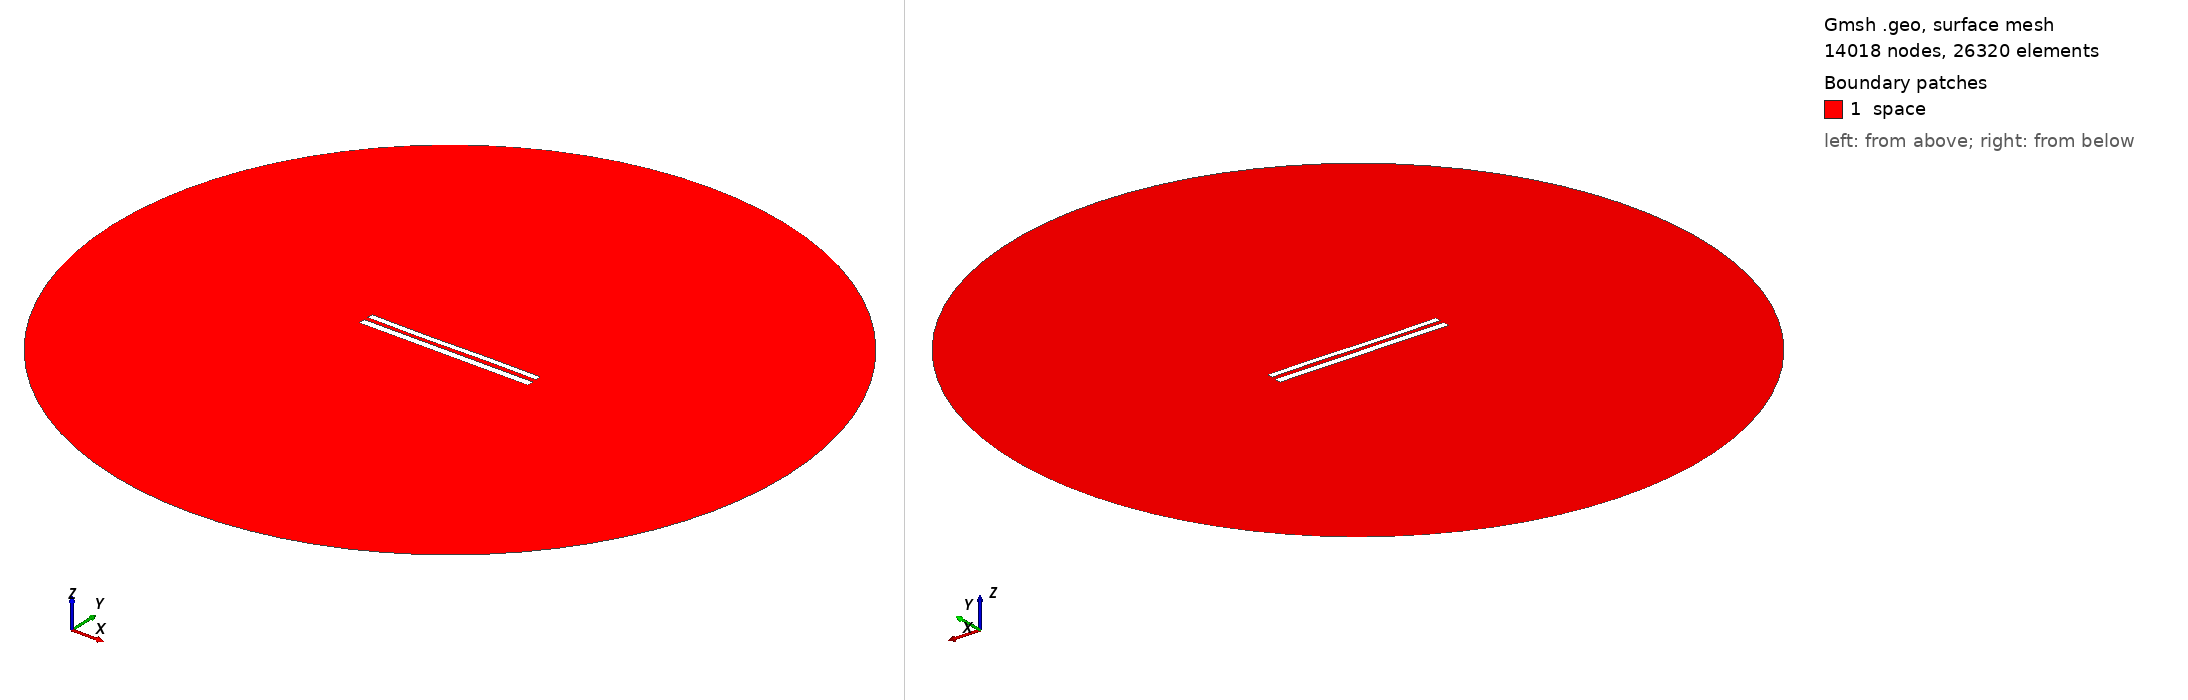

Gmsh geometry script, surface-meshed: 14018 nodes, 26320 surface elements. Boundary patches (legend numbers): 1 space. Left view from above one corner, right view from below the opposite corner. Legend entries are the model's physical surfaces. The drawing asked Gmsh for element sizes between 1% and 20% of the model's largest extent; the script's own settings can give other sizes.

=== 9153.geo (drawn) ===
//---------------------------------------
// Geometry kernel
//---------------------------------------

SetFactory("OpenCASCADE");



//---------------------------------------
// Parameters of the geometry
//---------------------------------------

// Overetch of the upper plate
overetch = 0.25;

// Distance between the plates
distance = 2.5;

// Discretization over the x axis (for the deformation)
nx = 50; 

// Length of the plate
L = 100 - overetch; 

// Number of modes
n = 4; 

// 1st mode coefficient
coeff(1) = 0.07499999999999998;
beta(1) = 0.596864 * 3.1415926535 / L;

// 2nd mode coefficient
coeff(2) = -0.075;
beta(2) = 1.49418 * 3.1415926535 / L;

// 3rd mode coefficient
coeff(3) = -0.15;
beta(3) = 2.50025 * 3.1415926535 / L;

// 4th mode coefficient
coeff(4) = 0.0;
beta(4) = 3.49999 * 3.1415926535 / L;



//---------------------------------------
// Upper plate (deformed rectangle)
//---------------------------------------

// Coordiantes of the upper plate
xmin = -50;
xmax = 50 - overetch;

// Height of the upper plate
yheight = 4 - 2 * overetch;

// Indexes of the points
UpperID[] = {};
LowerID[] = {};
LeftID[] = {};
RightID[] = {};

// Point index
p = 1;

// Horizontal edges
For i In {1:nx}
    x = xmin + (i-1)*(xmax - xmin)/(nx-1);

    y_bottom = distance / 2 + overetch;
    For j In {1:n}
        C = (Cosh(beta(j)*L) + Cos(beta(j)*L)) / (Sinh(beta(j)*L) + Sin(beta(j)*L));
        y_bottom  = y_bottom + coeff(j) * (Cosh(beta(j)*(x+50)) - Cos(beta(j)*(x+50)) - C * (Sinh(beta(j)*(x+50)) - Sin(beta(j)*(x+50))));
    EndFor

    y_top = y_bottom + yheight;

    Point(p) = {x, y_top, 0, 1.0};
    UpperID[i] = p;
    p = p + 1;

    Point(p) = {x, y_bottom, 0, 1.0};
    LowerID[i] = p;
    p = p + 1;
EndFor

// Create point lists
UpperPts[] = {}; LowerPts[] = {};
For i In {1:nx}
  UpperPts[] += {UpperID[i]};
  LowerPts[] += {LowerID[i]};
EndFor

// Build splines
Spline(1) = {UpperPts[]};
Spline(2) = {LowerPts[]};
Line(3) = {LowerPts[nx-1], UpperPts[nx-1]};
Line(4) = {LowerPts[0], UpperPts[0]};

// Build the plane surface
Curve Loop(1) = {2, 3, -1, -4};
Plane Surface(1) = {1};



//---------------------------------------
// Lower plate (rectangle)
//---------------------------------------

// Vertices
Point(1001) = {-50, -1, 0, 1.0};
Point(1002) = { 50, -1, 0, 1.0};
Point(1003) = { 50,  -5, 0, 1.0};
Point(1004) = {-50,  -5, 0, 1.0};

// Edges
Line(5) = {1001, 1002};
Line(6) = {1002, 1003};
Line(7) = {1003, 1004};
Line(8) = {1004, 1001};

// Plane surface
Line Loop(2) = {5, 6, 7, 8};
Plane Surface(2) = {2}; 



//---------------------------------------
// Outer (fictious) boundary
//---------------------------------------

// Points
Point(1005) = {0, 0, 0};       // Center
Point(1006) = {200, 0, 0};     // Start point
Point(1007) = {0, 200, 0};     // 90 degrees
Point(1008) = {-200, 0, 0};    // 180 degrees
Point(1009) = {0, -200, 0};    // 270 degrees

// Circle arcs (each needs start, center, end)
Circle(9) = {1006, 1005, 1007};
Circle(10) = {1007, 1005, 1008};
Circle(11) = {1008, 1005, 1009};
Circle(12) = {1009, 1005, 1006};

// Plane surface for the entire domain
Curve Loop(3) = {9, 10, 11, 12};
Surface(3) = {3};

// Subtract the plates from the whole domain to obtain the actual domain where we want to solve the equations
BooleanDifference{ Surface{3}; Delete; }{ Surface{1}; Surface{2}; Delete; }




//---------------------------------------
// Transfinite Lines/Curves
//---------------------------------------

// Set the number of points on the boundaries
r = 7;

// Plates
Transfinite Curve {1, 2} = 50*r Using Progression 1;
Transfinite Curve {3, 4} = 2*r Using Progression 1;
Transfinite Line {5, 7} = 50*r Using Progression 1;
Transfinite Line {6, 8} = 2*r Using Progression 1;

// Outer boundary
Transfinite Line {9, 10, 11, 12} = 20 Using Progression 1;



//---------------------------------------
// Physical groups
//---------------------------------------                

// Physical curves (boundaries)
Physical Line("force_segment", 10) = {2};
Physical Line("upper_plate", 11) = {1, 3, 4};
Physical Line("lower_plate", 12) = {5, 6, 7, 8};
Physical Line("boundary", 20) = {9, 10, 11, 12};

// Physical Surfaces
Physical Surface("space", 30) = {3};



//---------------------------------------
// 6. Generate the Mesh
//---------------------------------------

// 2D mesh generation
Mesh 2;
